pico-8 play session: no input (idle), after a click and taps of 🅾, ❎, 🅾+❎, 🅾 in the second before t = 0

[t = 1 s] idle ~1s (no d-pad/buttons)
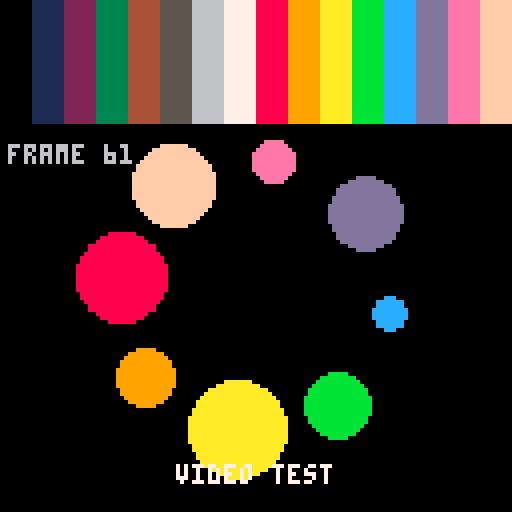
[t = 2 s] idle ~2s (no d-pad/buttons)
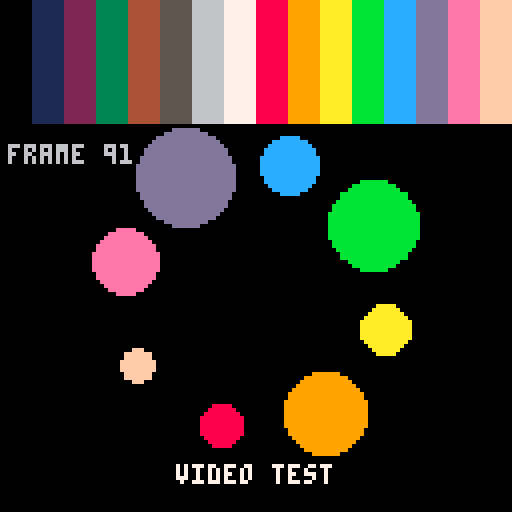
[t = 4 s] idle ~4s (no d-pad/buttons)
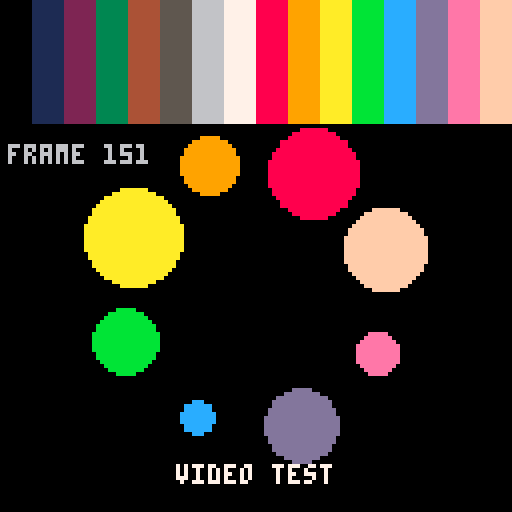
[t = 6 s] idle ~6s (no d-pad/buttons)
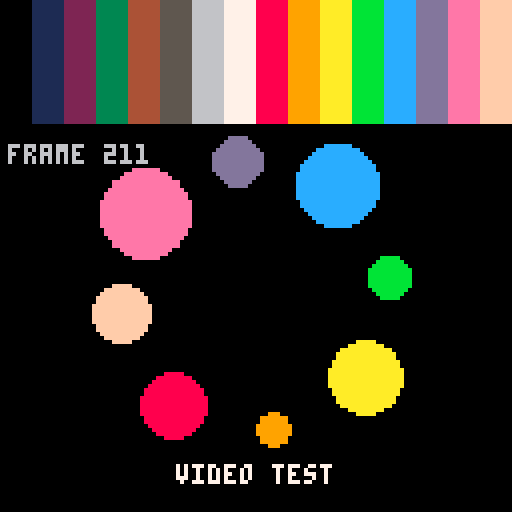
[t = 8 s] idle ~8s (no d-pad/buttons)
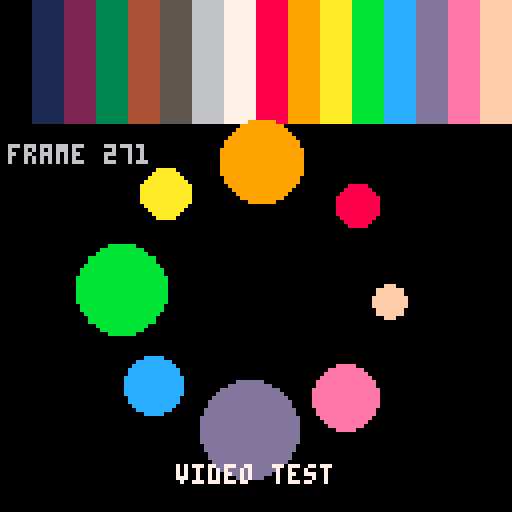

pico-8 cartridge
version 42
__lua__
-- demo_video: exercises the Mode 7 framebuffer path -- the 16-colour palette
-- as bars, an animated ring of pulsing circles, and a frame counter. Pure
-- graphics, no input or audio. One of the snespico8 demo-ROM test carts.
t=0
function _update()
 t+=1
end
function _draw()
 cls(0)
 -- the 16-colour palette as bars across the top
 for c=0,15 do
  rectfill(c*8,0,c*8+7,30,c)
 end
 -- an animated ring of pulsing circles
 for i=0,7 do
  local a=t/128+i/8
  local x=64+cos(a)*34
  local y=74+sin(a)*34
  circfill(x,y,4+(t+i*5)%9,8+i)
 end
 print("video test",44,116,7)
 print("frame "..t,2,36,6)
end
